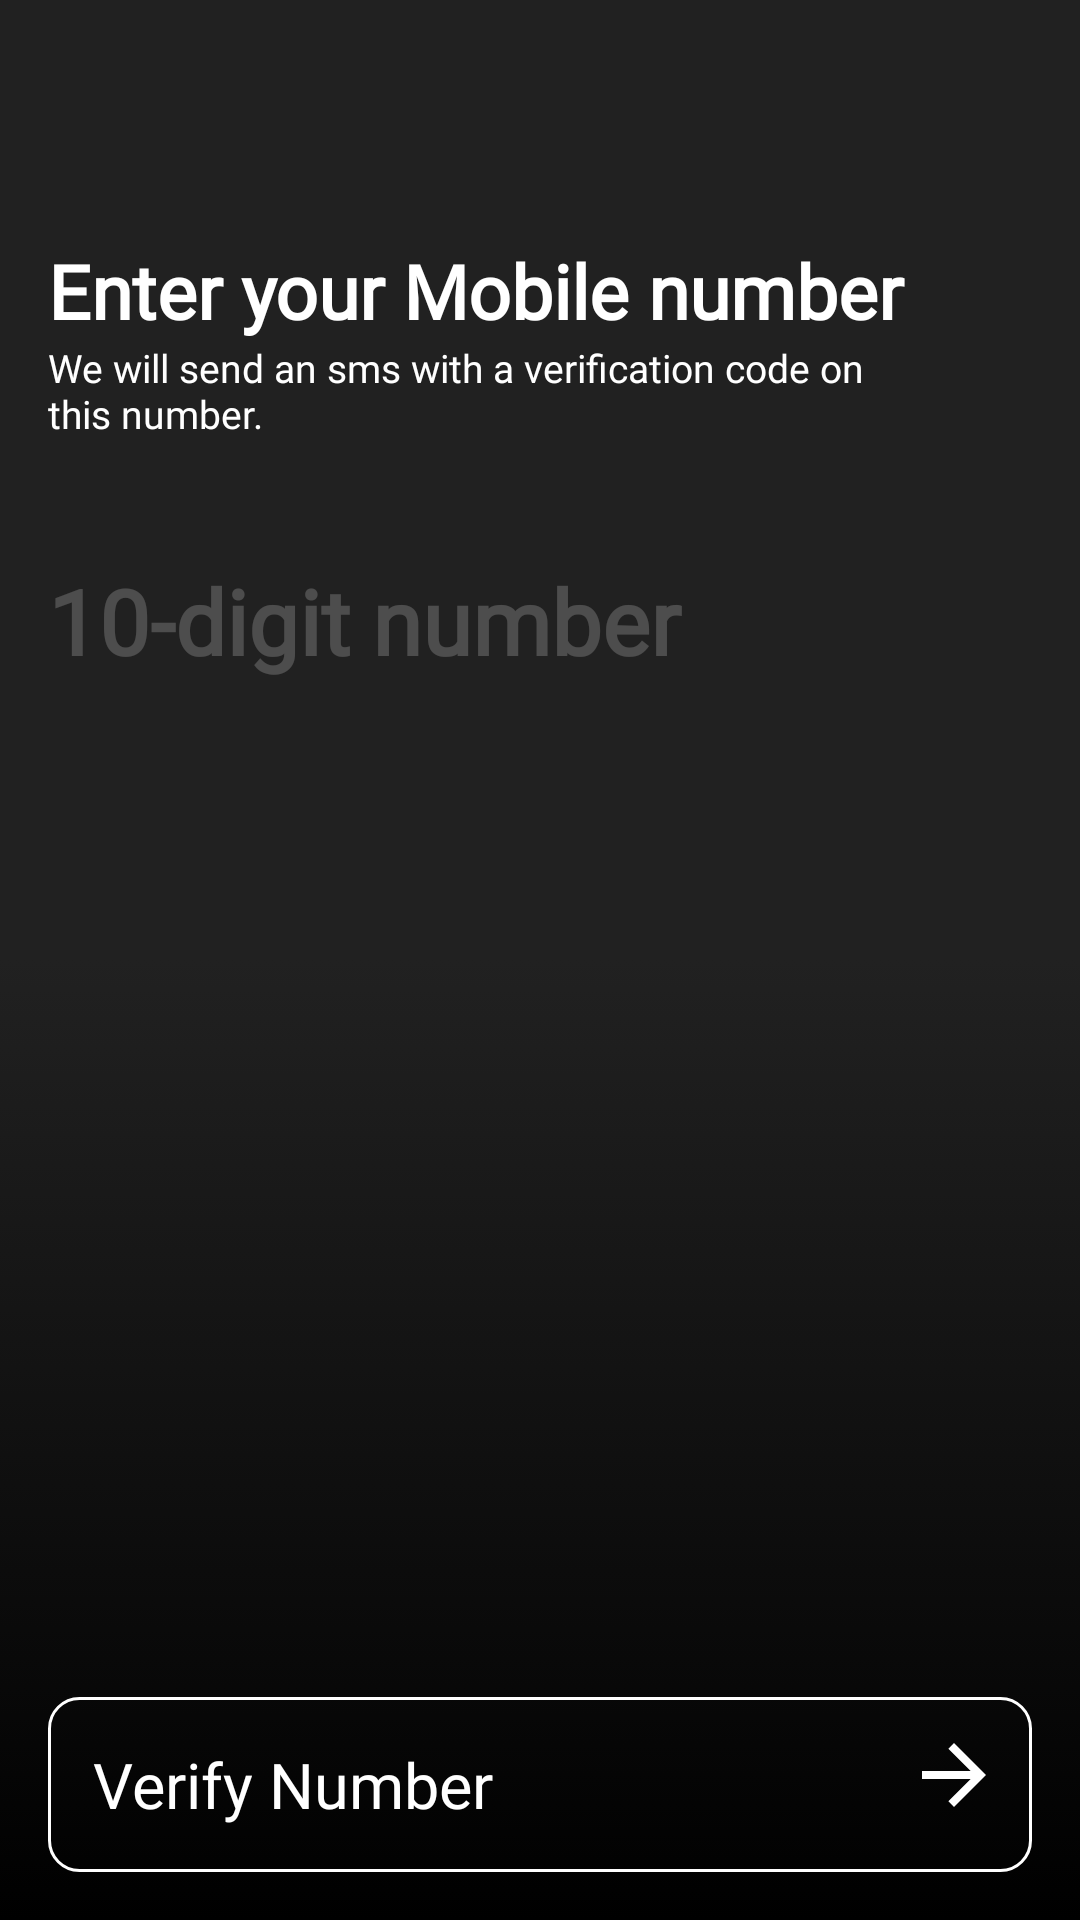

The Android layout XML behind this screen, and the referenced resources:
<!-- AndroidManifest.xml: activity theme MainTheme.PolStreet -->
<!-- res/layout/activity_phone_number.xml -->
<?xml version="1.0" encoding="utf-8"?>
<RelativeLayout xmlns:android="http://schemas.android.com/apk/res/android"
    xmlns:tools="http://schemas.android.com/tools"
    android:layout_width="match_parent"
    android:layout_height="match_parent"
    android:background="@drawable/phone_bg"
    tools:context=".home.PhoneNumberActivity">

    <LinearLayout
        android:layout_marginTop="80dp"
        android:layout_marginStart="16dp"
        android:layout_width="match_parent"
        android:orientation="vertical"
        android:layout_alignParentTop="true"
        android:layout_height="wrap_content">

        <TextView
            android:layout_width="match_parent"
            android:layout_height="wrap_content"
            android:fontFamily="@font/poppins_light"
            android:textStyle="bold"
            android:text="@string/enter_your_mobile_number"
            android:textColor="@color/white"
            android:textSize="25sp" />

        <TextView
            android:layout_width="match_parent"
            android:layout_height="wrap_content"
            android:layout_marginEnd="53dp"
            android:fontFamily="@font/poppins_light"
            android:text="@string/we_will_send_an_sms_with_a_verification_code_on_this_number"
            android:textColor="@color/white"
            android:textSize="13sp"
            android:textStyle="normal" />


        <EditText
            android:layout_width="match_parent"
            android:background="@null"
            android:hint="@string/_10_digit_number"
            android:textColorHint="#33FFFFFF"
            android:textSize="30sp"
            android:fontFamily="@font/poppins_light"
            android:textStyle="bold"
            android:inputType="phone"
            android:maxLength="10"
            android:textCursorDrawable="@drawable/cursor"
            android:textColor="@color/white"
            android:layout_marginTop="40dp"
            android:layout_height="wrap_content"
            android:autofillHints="phone"/>
    </LinearLayout>


        <RelativeLayout
            android:id="@+id/verifyNumber"
            android:layout_alignParentBottom="true"
            android:layout_width="match_parent"
            android:layout_marginBottom="16dp"
            android:clickable="true"
            android:layout_marginHorizontal="16dp"
            android:background="@drawable/verify_btn_selector"
            android:layout_height="wrap_content"
            android:focusable="true">

            <TextView
                android:layout_width="wrap_content"
                android:layout_height="wrap_content"
                android:layout_marginStart="15dp"
                android:layout_marginTop="15dp"
                android:layout_marginEnd="15dp"
                android:layout_marginBottom="15dp"
                android:fontFamily="@font/quattrocento"
                android:text="@string/verify_number"
                android:textColor="@color/white"
                android:textSize="21sp" />

            <ImageView
                android:src="@drawable/baseline_arrow_forward_24"
                android:layout_alignParentEnd="true"
                android:layout_width="wrap_content"
                android:layout_marginEnd="10dp"
                android:layout_marginTop="10dp"
                android:layout_height="wrap_content"
                android:contentDescription="@string/todo" />
        </RelativeLayout>

</RelativeLayout>
<!-- resources referenced by this layout -->
<resources>
  <color name="white">#FFFFFFFF</color>
  <!-- drawable baseline_arrow_forward_24 (drawable) -->
  <vector
      android:autoMirrored="true"
      android:height="32dp"
      android:tint="#FFFFFF"
      android:viewportHeight="24"
      android:viewportWidth="24"
      android:width="32dp"
      xmlns:android="http://schemas.android.com/apk/res/android">
      <path android:fillColor="@android:color/white" android:pathData="M12,4l-1.41,1.41L16.17,11H4v2h12.17l-5.58,5.59L12,20l8,-8z"/>
  </vector>
  <!-- drawable phone_bg (drawable) -->
  <?xml version="1.0" encoding="utf-8"?>
  <selector xmlns:android="http://schemas.android.com/apk/res/android">
      <item>
          <shape>
              <gradient
                  android:endColor="#000000"
                  android:startColor="#212121"
                  android:centerColor="#212121"
                  android:angle="270" />
          </shape>
      </item>
  </selector>
  <!-- drawable verify_btn_selector (drawable) -->
  <?xml version="1.0" encoding="utf-8"?>
  <selector xmlns:android="http://schemas.android.com/apk/res/android">
      <item android:state_pressed="false">
          <shape>
              <stroke android:color="@color/white"
                  android:width="1dp"/>
              <corners android:radius="10dp"  />
          </shape>
      </item>
      <item android:state_pressed="true">
          <shape>
              <solid android:color="#9C7E46"/>
              <corners android:radius="10dp"  />
          </shape>
      </item>
  
      <item android:state_focused="true">
          <shape>
              <solid android:color="#9C7E46"/>
              <corners android:radius="10dp"  />
          </shape>
      </item>
  
      <item android:state_focused="false">
          <shape>
              <stroke android:color="@color/white"
                  android:width="1dp"/>
              <corners android:radius="10dp"  />
          </shape>
      </item>
  
  </selector>
  <string name="_10_digit_number">10-digit number</string>
  <string name="enter_your_mobile_number">Enter your Mobile number</string>
  <string name="todo">TODO</string>
  <string name="verify_number">Verify Number</string>
  <string name="we_will_send_an_sms_with_a_verification_code_on_this_number">We will send an sms with a verification code on this number.</string>
  <style name="MainTheme.PolStreet" parent="Theme.MaterialComponents.Light.NoActionBar">
          
          <item name="colorPrimary">@color/black</item>
          <item name="colorPrimaryVariant">@color/white</item>
          <item name="colorOnPrimary">@color/black</item>
          <item name="android:windowLightStatusBar">true</item>
          
          <item name="colorSecondary">@color/teal_200</item>
          <item name="colorSecondaryVariant">@color/teal_700</item>
          <item name="colorOnSecondary">@color/black</item>
          
          <item name="android:windowTranslucentStatus">true</item>
          <item name="android:statusBarColor">@color/black</item>
          
      </style>
  <color name="black">#FF000000</color>
  <color name="teal_200">#FF03DAC5</color>
  <color name="teal_700">#FF018786</color>
</resources>
